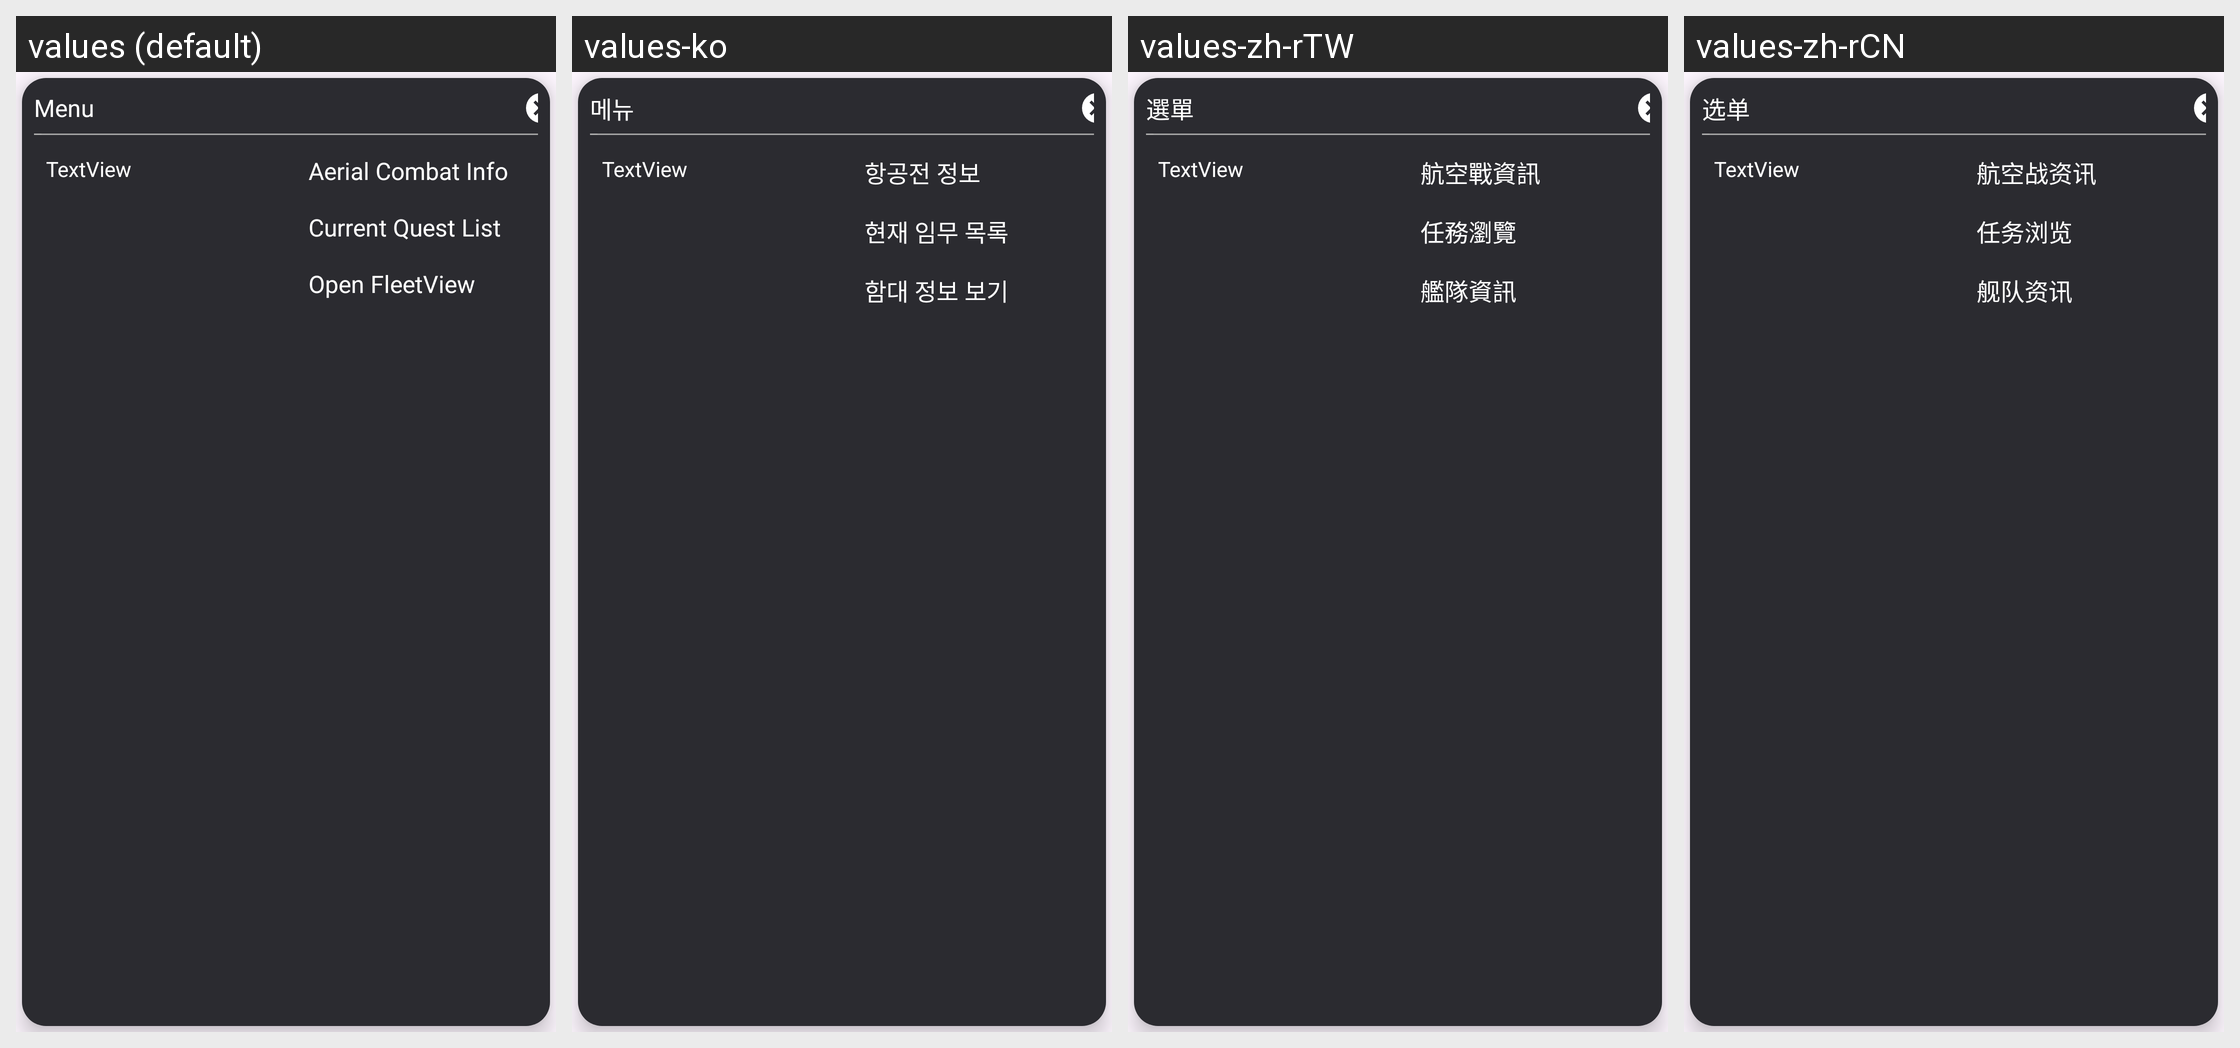

Translations of the strings shown on this Android screen, per locale in the grid:
Android screen res/layout/view_battleview_menu.xml rendered under 4 locales, left to right: values (default), values-ko, values-zh-rTW, values-zh-rCN. Device: Nexus 5 (rendered at 1080×1920; each locale shown at half size, 540×960, under a caption strip naming it); theme AppTheme.
Other locales in the repository, not shown: values-en, values-es, values-ja.
Strings drawn on this screen, with the default value and each locale's value (text and hints the layout hard-codes, and strings that could not be matched under every locale, appear in the picture but are not listed):

battleview_menu_head
  values: Menu
  values-ko: 메뉴
  values-zh-rTW: 選單
  values-zh-rCN: 选单

battleview_menu0
  values: Aerial Combat Info
  values-ko: 항공전 정보
  values-zh-rTW: 航空戰資訊
  values-zh-rCN: 航空战资讯

battleview_menu1
  values: Current Quest List
  values-ko: 현재 임무 목록
  values-zh-rTW: 任務瀏覽
  values-zh-rCN: 任务浏览

battleview_menu2
  values: Open FleetView
  values-ko: 함대 정보 보기
  values-zh-rTW: 艦隊資訊
  values-zh-rCN: 舰队资讯
